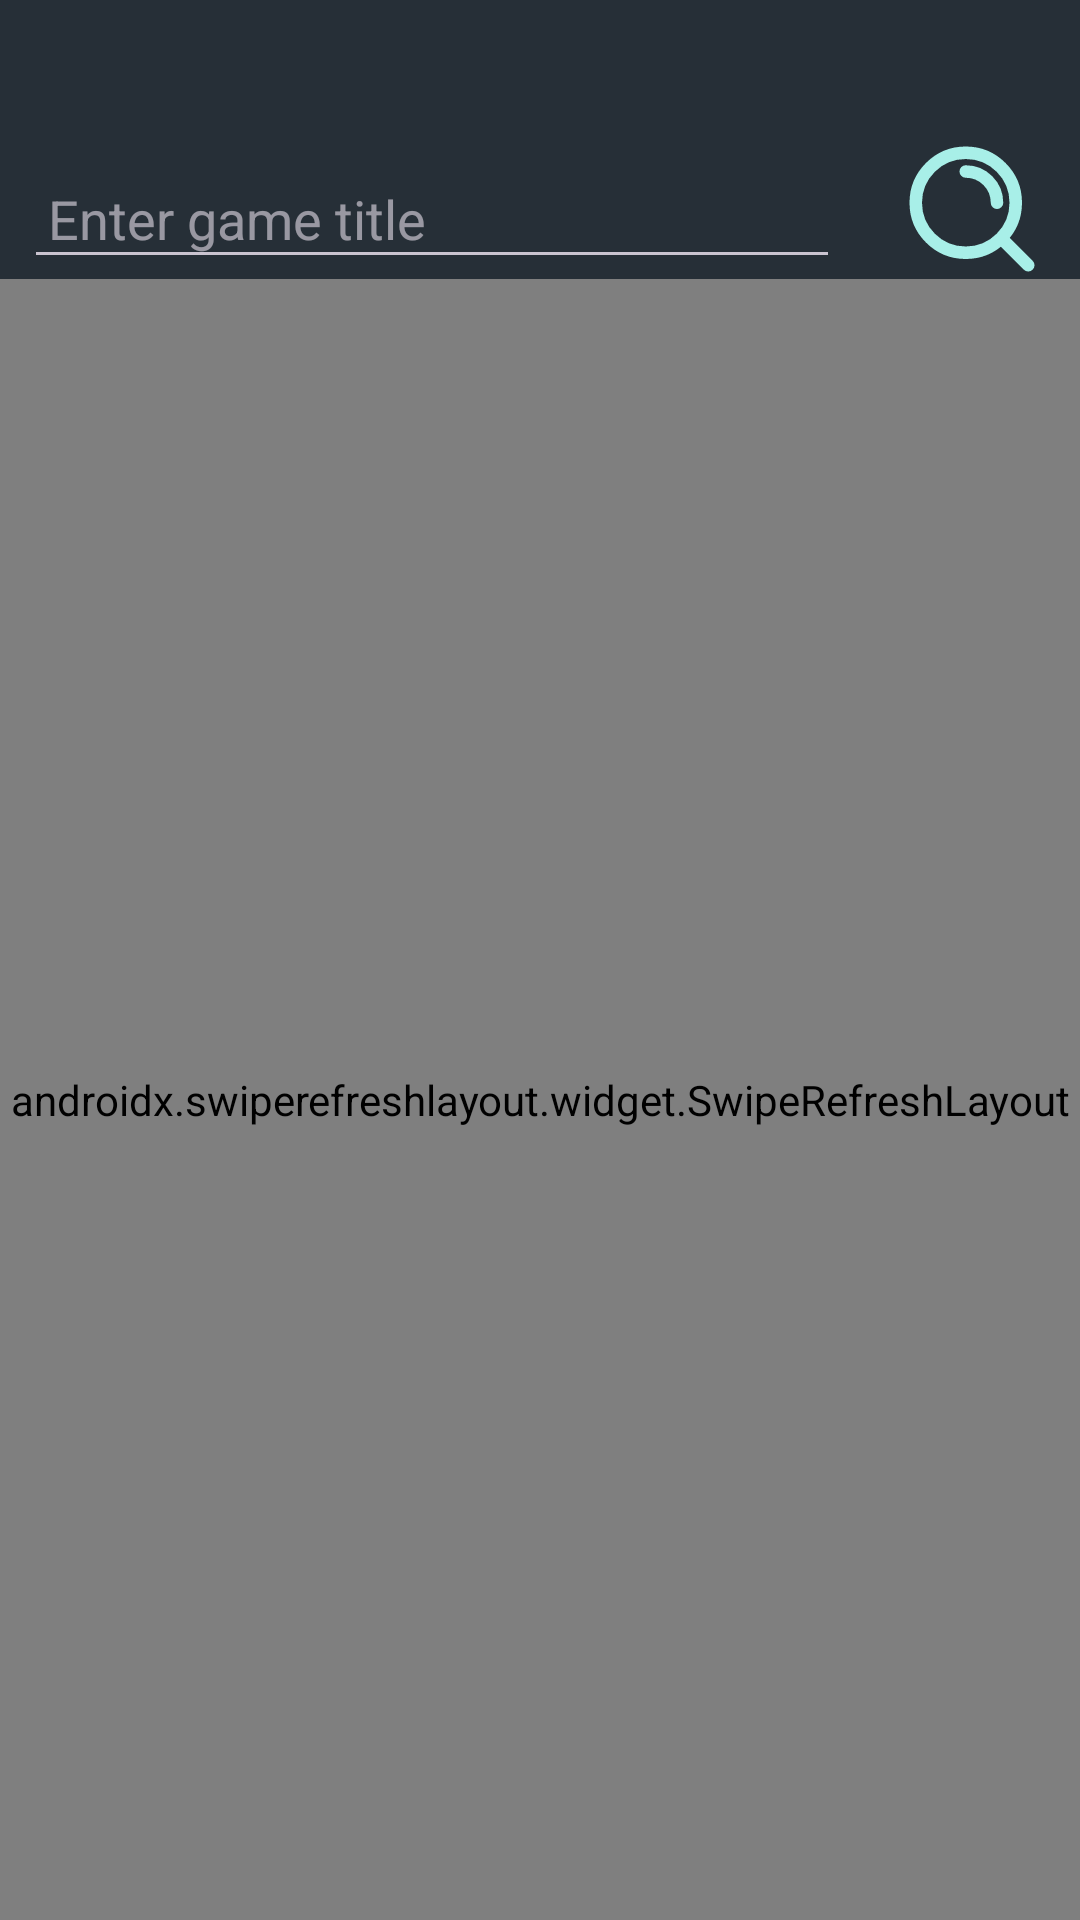

Here is an Android app screen rendered from its layout file. Give the layout XML and the strings, colors and styles it references.
<!-- AndroidManifest.xml: application theme Theme.HorizonHubAndroidClient -->
<!-- res/layout/fragment_game_deals.xml -->
<?xml version="1.0" encoding="utf-8"?>
<FrameLayout xmlns:android="http://schemas.android.com/apk/res/android"
    xmlns:app="http://schemas.android.com/apk/res-auto"
    android:layout_width="match_parent"
    android:layout_height="match_parent">

    <androidx.constraintlayout.widget.ConstraintLayout
        android:layout_width="match_parent"
        android:layout_height="match_parent">

        <EditText
            android:id="@+id/editTextGameTitle"
            android:layout_width="0dp"
            android:layout_height="wrap_content"
            android:layout_margin="8dp"
            android:autofillHints="name"
            android:hint="@string/enter_game_title"
            android:inputType="text"
            android:padding="8dp"
            app:layout_constraintStart_toStartOf="parent"
            app:layout_constraintEnd_toEndOf="@id/guidelineEllipseRight"
            app:layout_constraintTop_toBottomOf="@id/textGuideline"/>

        <ImageButton
            android:id="@+id/buttonSearch"
            android:layout_width="wrap_content"
            android:layout_height="wrap_content"
            android:background="@null"
            android:contentDescription="@string/search_games"
            android:src="@drawable/ic_search"
            app:layout_constraintStart_toStartOf="@id/guidelineEllipseRight"
            app:layout_constraintEnd_toEndOf="parent"
            app:layout_constraintTop_toBottomOf="@id/textGuideline" />

        <androidx.swiperefreshlayout.widget.SwipeRefreshLayout
            android:id="@+id/swipeRefreshLayout"
            android:layout_width="match_parent"
            android:layout_height="0dp"
            app:layout_constraintBottom_toBottomOf="parent"
            app:layout_constraintTop_toBottomOf="@id/editTextGameTitle">

            <androidx.recyclerview.widget.RecyclerView
                android:id="@+id/recyclerViewGames"
                android:layout_width="match_parent"
                android:layout_height="wrap_content"
                android:layout_marginTop="8dp"
                android:layout_marginBottom="8dp" />

        </androidx.swiperefreshlayout.widget.SwipeRefreshLayout>


        <androidx.constraintlayout.widget.Guideline
            android:id="@+id/textGuideline"
            android:layout_width="wrap_content"
            android:layout_height="wrap_content"
            android:orientation="horizontal"
            app:layout_constraintGuide_percent="0.07" />

        <androidx.constraintlayout.widget.Guideline
            android:id="@+id/guidelineEllipseRight"
            android:layout_width="wrap_content"
            android:layout_height="wrap_content"
            android:orientation="vertical"
            app:layout_constraintGuide_percent="0.8" />

        <androidx.constraintlayout.widget.Guideline
            android:id="@+id/guidelineEllipseLeft"
            android:layout_width="wrap_content"
            android:layout_height="wrap_content"
            android:orientation="vertical"
            app:layout_constraintGuide_percent="0.2" />

    </androidx.constraintlayout.widget.ConstraintLayout>
</FrameLayout>
<!-- resources referenced by this layout -->
<resources>
  <!-- drawable ic_search (drawable) -->
  <vector xmlns:android="http://schemas.android.com/apk/res/android"
      android:width="50dp"
      android:height="50dp"
      android:viewportWidth="24"
      android:viewportHeight="24">
      <path
          android:fillColor="#00000000"
          android:pathData="M11,6C13.761,6 16,8.239 16,11M16.659,16.655L21,21M19,11C19,15.418 15.418,19 11,19C6.582,19 3,15.418 3,11C3,6.582 6.582,3 11,3C15.418,3 19,6.582 19,11Z"
          android:strokeWidth="2"
          android:strokeColor="#A8EFE8"
          android:strokeLineCap="round"
          android:strokeLineJoin="round" />
  </vector>
  <string name="enter_game_title">Enter game title</string>
  <string name="search_games">Search for games</string>
  <style name="Theme.HorizonHubAndroidClient" parent="Base.Theme.HorizonHubAndroidClient" />
  <style name="Base.Theme.HorizonHubAndroidClient" parent="Theme.Material3.Dark.NoActionBar">
          <item name="colorPrimary">@color/primary_dark</item>
          <item name="android:windowBackground">@color/background_dark</item>
          <item name="android:colorBackground">@color/background_dark</item>
      </style>
  <color name="primary_dark">#277889</color>
  <color name="background_dark">#262f37</color>
</resources>
